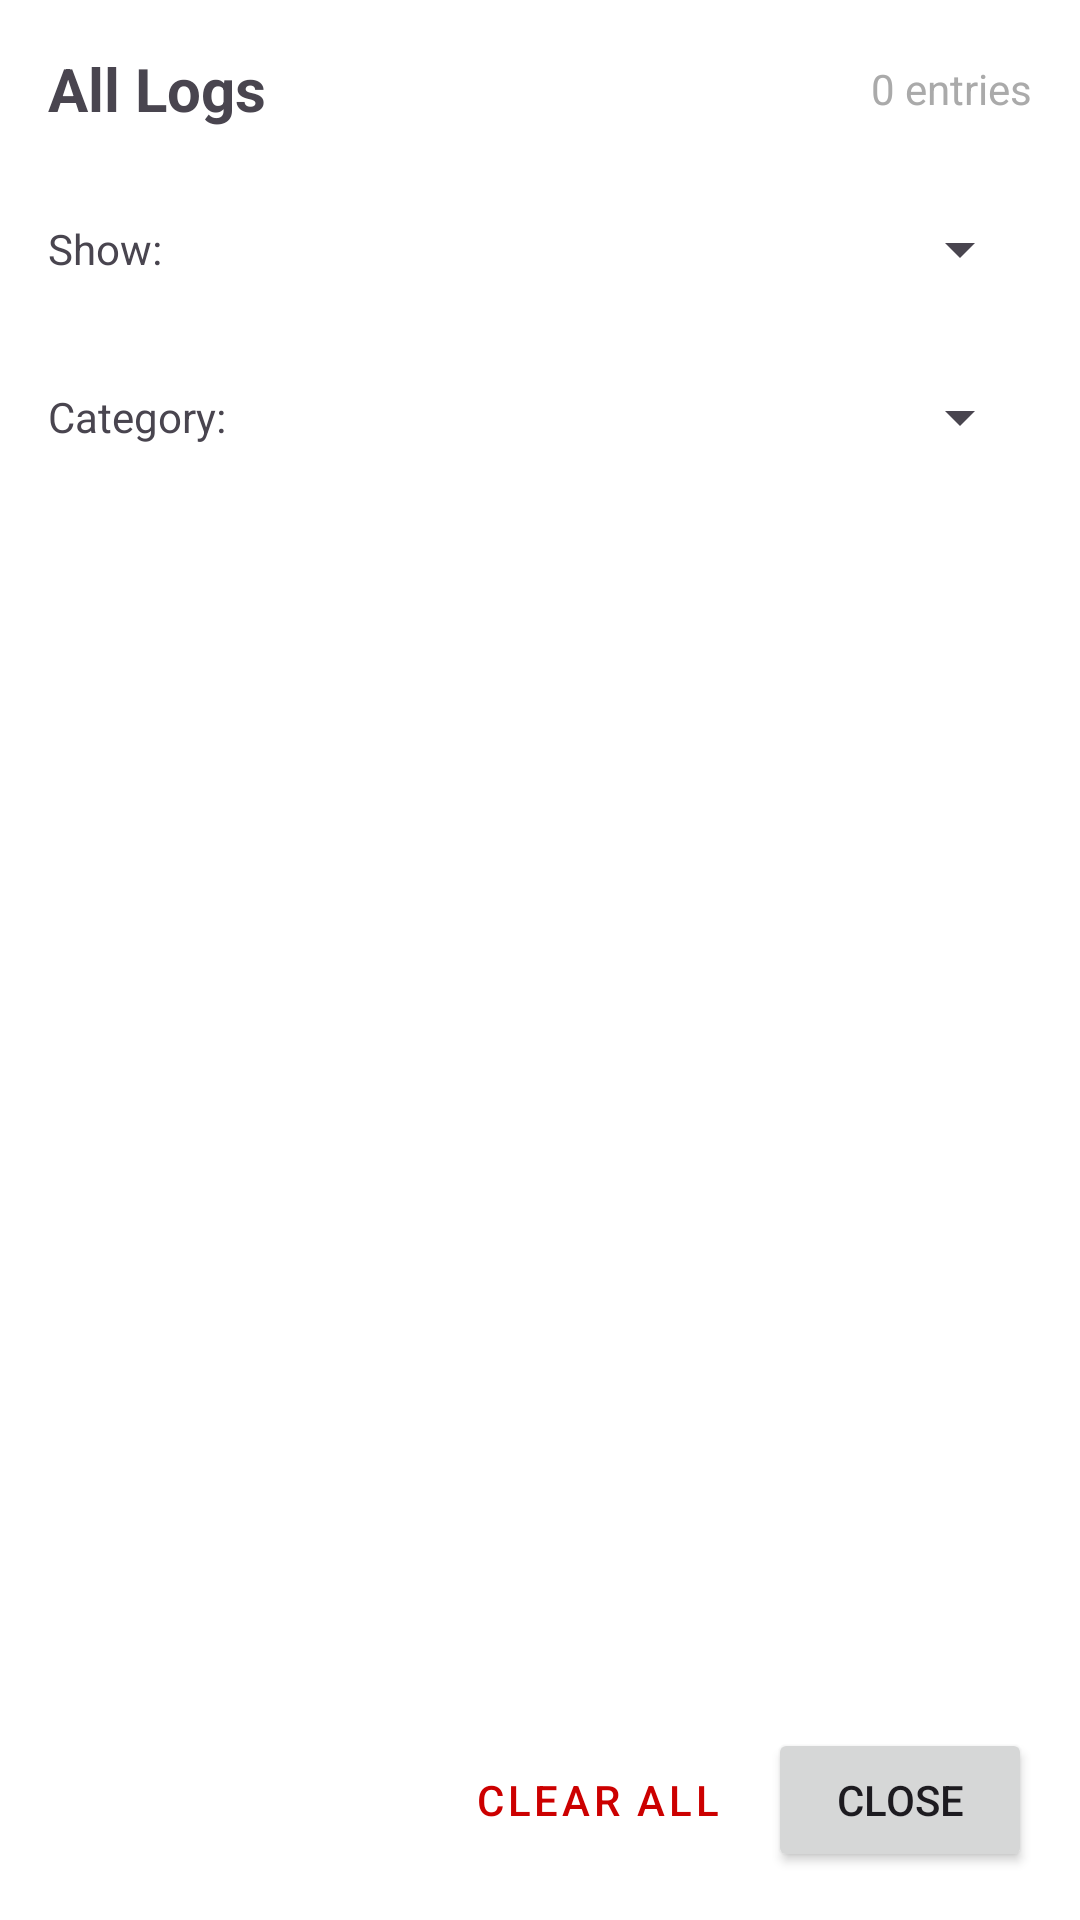

This screen was rendered from an Android layout file. Write that file and the resources it references.
<!-- AndroidManifest.xml: application theme Theme.AssignTR -->
<!-- res/layout/dialog_full_logs.xml -->
<?xml version="1.0" encoding="utf-8"?>
<RelativeLayout xmlns:android="http://schemas.android.com/apk/res/android"
    android:layout_width="match_parent"
    android:layout_height="match_parent"
    android:padding="16dp">

    
    <LinearLayout
        android:id="@+id/headerLayout"
        android:layout_width="match_parent"
        android:layout_height="wrap_content"
        android:orientation="horizontal"
        android:gravity="center_vertical"
        android:layout_alignParentTop="true"
        android:layout_marginBottom="16dp">

        <TextView
            android:layout_width="0dp"
            android:layout_height="wrap_content"
            android:layout_weight="1"
            android:text="All Logs"
            android:textSize="20sp"
            android:textStyle="bold" />

        <TextView
            android:id="@+id/textViewTotalLogsCount"
            android:layout_width="wrap_content"
            android:layout_height="wrap_content"
            android:text="0 entries"
            android:textSize="14sp"
            android:textColor="@android:color/darker_gray" />

    </LinearLayout>

    
    <LinearLayout
        android:id="@+id/filterLayout"
        android:layout_width="match_parent"
        android:layout_height="wrap_content"
        android:orientation="vertical"
        android:layout_below="@id/headerLayout"
        android:layout_marginBottom="12dp">

        <LinearLayout
            android:layout_width="match_parent"
            android:layout_height="wrap_content"
            android:orientation="horizontal"
            android:gravity="center_vertical"
            android:layout_marginBottom="8dp">

            <TextView
                android:layout_width="wrap_content"
                android:layout_height="wrap_content"
                android:text="Show:"
                android:textSize="14sp"
                android:layout_marginEnd="8dp" />

            <Spinner
                android:id="@+id/spinnerDateFilter"
                android:layout_width="0dp"
                android:layout_height="wrap_content"
                android:layout_weight="1"
                android:minHeight="48dp" />
        </LinearLayout>

        <LinearLayout
            android:layout_width="match_parent"
            android:layout_height="wrap_content"
            android:orientation="horizontal"
            android:gravity="center_vertical">

            <TextView
                android:layout_width="wrap_content"
                android:layout_height="wrap_content"
                android:text="Category:"
                android:textSize="14sp"
                android:layout_marginEnd="8dp" />

            <Spinner
                android:id="@+id/spinnerCategoryFilter"
                android:layout_width="0dp"
                android:layout_height="wrap_content"
                android:layout_weight="1"
                android:minHeight="48dp" />
        </LinearLayout>

    </LinearLayout>

    
    <LinearLayout
        android:id="@+id/buttonsLayout"
        android:layout_width="match_parent"
        android:layout_height="wrap_content"
        android:orientation="horizontal"
        android:layout_alignParentBottom="true"
        android:layout_marginTop="16dp"
        android:gravity="end">

        <Button
            android:id="@+id/buttonClearAllLogs"
            style="@style/Widget.MaterialComponents.Button.TextButton"
            android:layout_width="wrap_content"
            android:layout_height="wrap_content"
            android:text="Clear All"
            android:textColor="@android:color/holo_red_dark"
            android:layout_marginEnd="8dp" />

        <Button
            android:id="@+id/buttonCloseLogs"
            android:layout_width="wrap_content"
            android:layout_height="wrap_content"
            android:text="Close" />

    </LinearLayout>

    
    <androidx.recyclerview.widget.RecyclerView
        android:id="@+id/recyclerViewAllLogs"
        android:layout_width="match_parent"
        android:layout_height="match_parent"
        android:layout_below="@id/filterLayout"
        android:layout_above="@id/buttonsLayout"
        android:scrollbars="vertical"
        android:fadeScrollbars="false" />

</RelativeLayout>
<!-- resources referenced by this layout -->
<resources>
  <style name="Theme.AssignTR" parent="Theme.Material3.DayNight.NoActionBar">
          
          <item name="colorPrimary">@color/night_primary</item>
          <item name="colorPrimaryVariant">@color/night_primary_variant</item>
          <item name="colorOnPrimary">@color/night_on_primary</item>
  
          
          <item name="colorSecondary">@color/night_secondary</item>
          <item name="colorSecondaryVariant">@color/night_secondary</item>
          <item name="colorOnSecondary">@color/night_on_primary</item>
  
          
          <item name="android:statusBarColor">?attr/colorPrimaryVariant</item>
  
          
          <item name="android:windowBackground">@color/night_surface</item>
          <item name="colorSurface">@color/night_surface</item>
          <item name="colorOnSurface">@color/night_on_surface</item>
      </style>
</resources>
